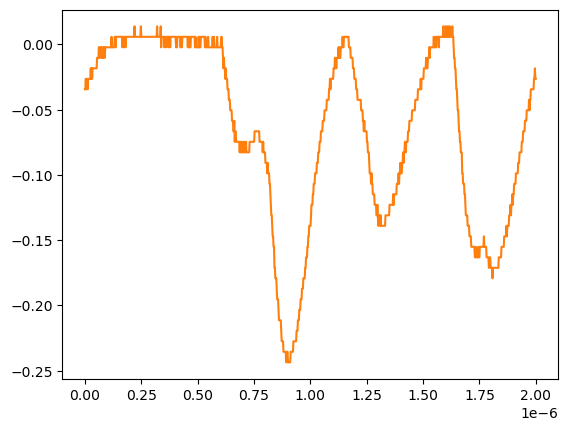

Source data for this figure (header and first rows):
# KEYSIGHT TECHNOLOGIES, MSO-X 3024T, MY58262555, 07.30.2019051434
# time, 1
# 2024-07-24 15:42:38.363442
0.000000000000000000e+00, -3.447240000000000026e-02
2.002002002002001797e-09, -3.447240000000000026e-02
4.004004004004003593e-09, -2.643219999999999945e-02
6.006006006006005804e-09, -3.447240000000000026e-02
8.008008008008007187e-09, -2.643219999999999945e-02
1.001001001001000857e-08, -2.643219999999999945e-02
1.201201201201201161e-08, -3.447240000000000026e-02
1.401401401401401299e-08, -2.643219999999999945e-02
1.601601601601601437e-08, -2.643219999999999945e-02
1.801801801801801741e-08, -2.643219999999999945e-02
2.002002002002001714e-08, -2.643219999999999945e-02
2.202202202202202018e-08, -2.643219999999999945e-02
2.402402402402402322e-08, -2.643219999999999945e-02
2.602602602602602294e-08, -1.839199999999999863e-02
2.802802802802802598e-08, -2.643219999999999945e-02
3.003003003003002571e-08, -1.839199999999999863e-02
3.203203203203202875e-08, -2.643219999999999945e-02
3.403403403403403179e-08, -1.839199999999999863e-02
3.603603603603603482e-08, -1.839199999999999863e-02
3.803803803803803124e-08, -1.839199999999999863e-02
4.004004004004003428e-08, -1.839199999999999863e-02
4.204204204204203732e-08, -1.839199999999999863e-02
4.404404404404404036e-08, -1.839199999999999863e-02
4.604604604604604339e-08, -1.839199999999999863e-02
4.804804804804804643e-08, -1.839199999999999863e-02
5.005005005005004285e-08, -1.839199999999999863e-02
5.205205205205204589e-08, -1.839199999999999863e-02
5.405405405405404893e-08, -1.035179999999999954e-02
5.605605605605605196e-08, -1.035179999999999954e-02
5.805805805805805500e-08, -1.035179999999999954e-02
6.006006006006005142e-08, -1.035179999999999954e-02
6.206206206206205446e-08, -2.311559999999999830e-03
6.406406406406405750e-08, -1.035179999999999954e-02
6.606606606606606053e-08, -2.311559999999999830e-03
6.806806806806806357e-08, -2.311559999999999830e-03
7.007007007007006661e-08, -2.311559999999999830e-03
7.207207207207206965e-08, -1.035179999999999954e-02
7.407407407407407268e-08, -2.311559999999999830e-03
7.607607607607606249e-08, -1.035179999999999954e-02
7.807807807807806552e-08, -1.035179999999999954e-02
8.008008008008006856e-08, -2.311559999999999830e-03
8.208208208208207160e-08, -1.035179999999999954e-02
8.408408408408407464e-08, -2.311559999999999830e-03
8.608608608608607767e-08, -2.311559999999999830e-03
8.808808808808808071e-08, -1.035179999999999954e-02
9.009009009009008375e-08, -2.311559999999999830e-03
9.209209209209208679e-08, -2.311559999999999830e-03
9.409409409409408982e-08, -2.311559999999999830e-03
9.609609609609609286e-08, -2.311559999999999830e-03
9.809809809809808266e-08, -2.311559999999999830e-03
1.001001001001000857e-07, -2.311559999999999830e-03
1.021021021021020887e-07, -2.311559999999999830e-03
1.041041041041040918e-07, -2.311559999999999830e-03
1.061061061061060948e-07, -2.311559999999999830e-03
1.081081081081080979e-07, -2.311559999999999830e-03
1.101101101101101009e-07, -2.311559999999999830e-03
1.121121121121121039e-07, -2.311559999999999830e-03
1.141141141141141070e-07, -2.311559999999999830e-03
... 942 more rows
